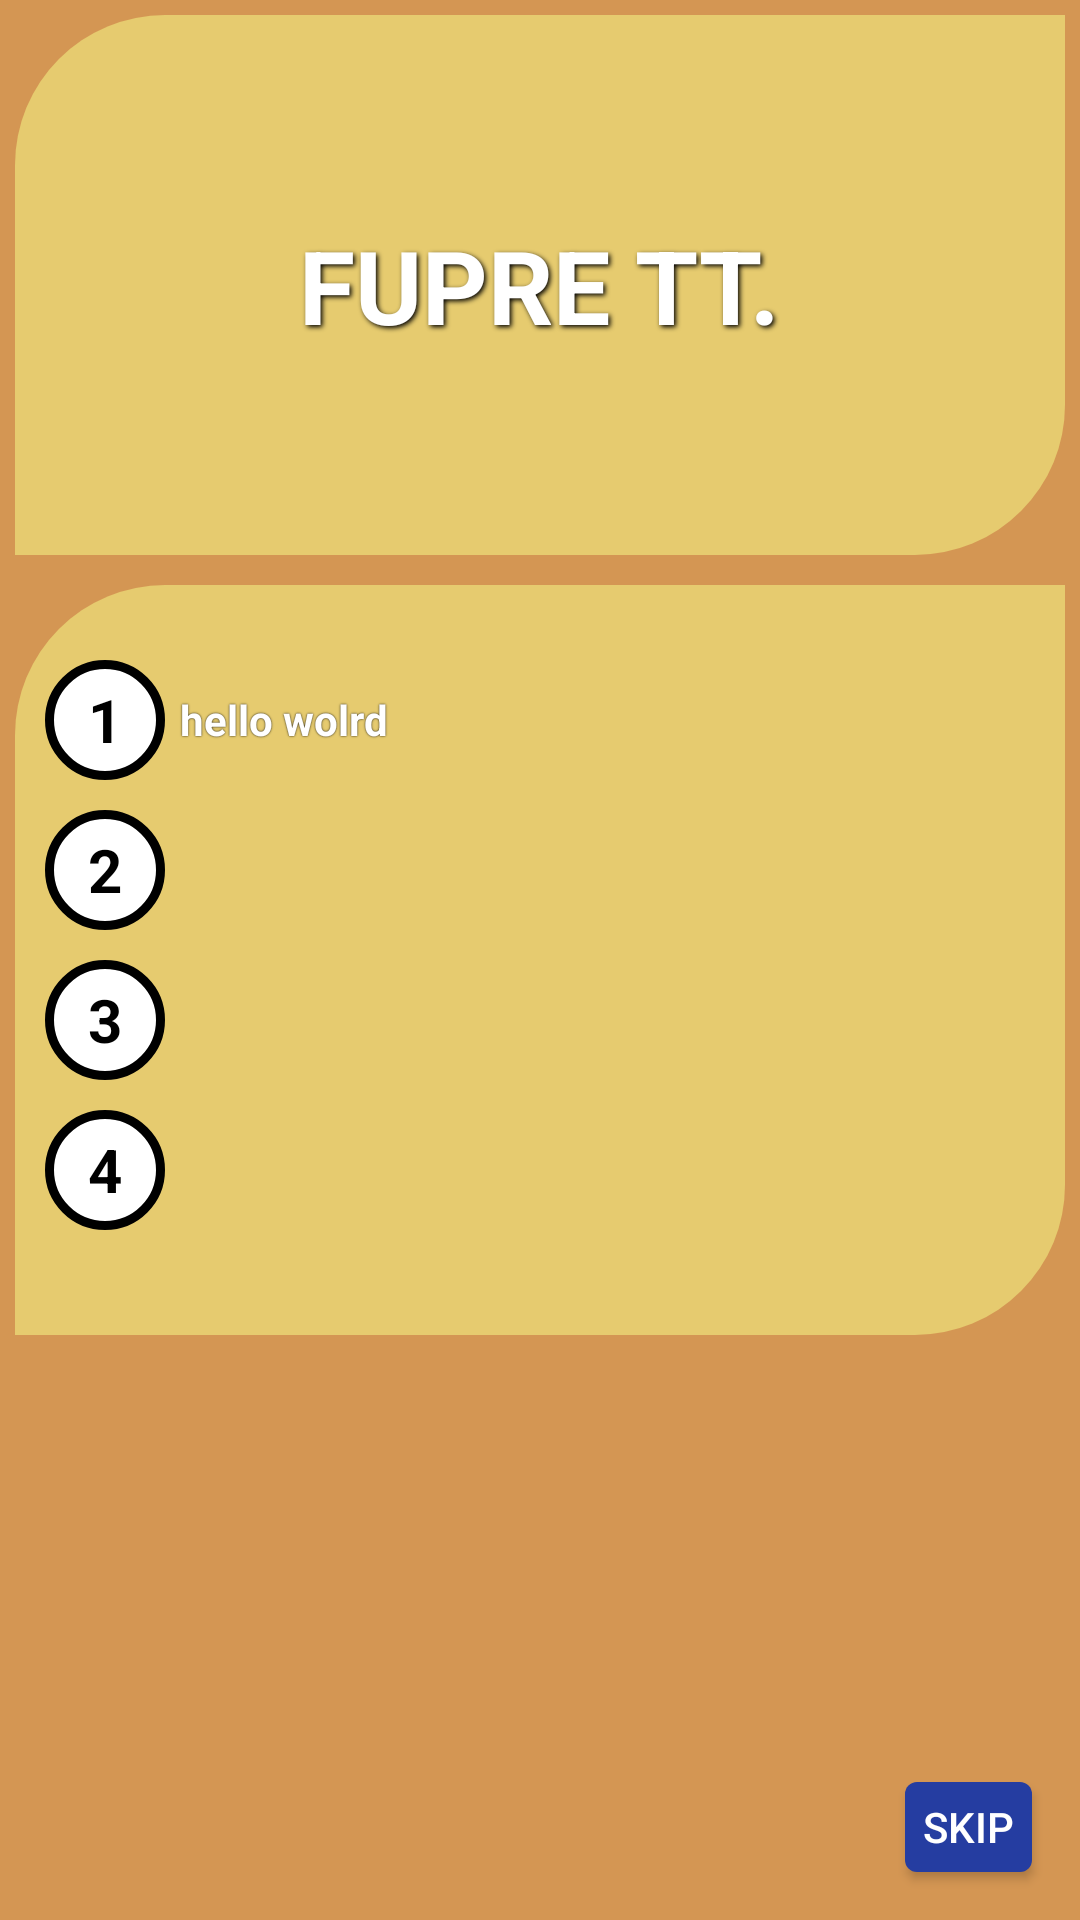

Layout XML and referenced resources for this Android screen:
<!-- AndroidManifest.xml: activity theme SplashScreenStyle -->
<!-- res/layout/activity_on_boarding.xml -->
<?xml version="1.0" encoding="utf-8"?>
<RelativeLayout xmlns:android="http://schemas.android.com/apk/res/android"
    xmlns:tools="http://schemas.android.com/tools"
    android:layout_width="match_parent"
    android:layout_height="match_parent"
    android:background="@color/colorPrimaryDark"
    android:padding="5dp"
    tools:context=".OnBoardingActivity">


    <LinearLayout
        android:layout_width="match_parent"
        android:layout_height="wrap_content"
        android:layout_above="@id/i"
        android:layout_alignParentTop="true"
        android:layout_marginBottom="10dp"
        android:background="@drawable/tutor_txt_bg"
        android:gravity="center"
        android:orientation="vertical">

        <TextView
            android:id="@+id/textView"
            android:layout_width="wrap_content"
            android:layout_height="match_parent"
            android:fontFamily="sans-serif"
            android:gravity="center"
            android:shadowColor="@color/black"
            android:shadowDx="2"
            android:shadowDy="2"
            android:shadowRadius="4"
            android:text="FUPRE TT."
            android:textColor="@color/white"
            android:textSize="34sp"
            android:textStyle="bold" />
    </LinearLayout>

    <LinearLayout
        android:id="@+id/i"
        android:layout_width="match_parent"
        android:layout_height="wrap_content"
        android:layout_centerInParent="true"
        android:background="@drawable/tutor_txt_bg"
        android:gravity="center_vertical"
        android:orientation="vertical"
        android:paddingStart="10dp"
        android:paddingTop="25dp"
        android:paddingRight="10dp"
        android:paddingBottom="25dp">

        <LinearLayout
            android:layout_width="match_parent"
            android:layout_height="wrap_content"
            android:layout_marginBottom="10dp"
            android:orientation="horizontal">

            <TextView
                android:layout_width="40dp"
                android:layout_height="40dp"
                android:background="@drawable/circle_bg"
                android:freezesText="false"
                android:gravity="center"
                android:text="@string/_1"
                android:textColor="@color/black"
                android:textSize="20sp"
                android:textStyle="bold" />

            <TextView
                android:id="@+id/t1"
                android:layout_width="match_parent"
                android:layout_height="wrap_content"
                android:layout_gravity="center"
                android:paddingStart="5dp"
                android:shadowColor="@color/black"
                android:shadowRadius="1"
                android:text="hello wolrd"
                android:textColor="@color/white"
                android:textSize="14sp"
                android:textStyle="bold"
                tools:ignore="RtlSymmetry" />
        </LinearLayout>

        <LinearLayout
            android:layout_width="match_parent"
            android:layout_height="wrap_content"
            android:layout_marginBottom="10dp"
            android:orientation="horizontal">

            <TextView
                android:layout_width="40dp"
                android:layout_height="40dp"
                android:background="@drawable/circle_bg"
                android:freezesText="false"
                android:gravity="center"
                android:text="@string/_2"
                android:textColor="@color/black"
                android:textSize="20sp"
                android:textStyle="bold" />

            <TextView
                android:id="@+id/t2"
                android:layout_width="match_parent"
                android:layout_height="wrap_content"
                android:layout_gravity="center"
                android:paddingStart="5dp"
                android:shadowColor="@color/black"
                android:shadowRadius="1"
                android:textColor="@color/white"
                android:textSize="14sp"
                android:textStyle="bold"
                tools:ignore="RtlSymmetry" />
        </LinearLayout>

        <LinearLayout
            android:layout_width="match_parent"
            android:layout_height="wrap_content"
            android:layout_marginBottom="10dp"
            android:orientation="horizontal">

            <TextView
                android:layout_width="40dp"
                android:layout_height="40dp"
                android:background="@drawable/circle_bg"
                android:freezesText="false"
                android:gravity="center"
                android:text="@string/_3"
                android:textColor="@color/black"
                android:textSize="20sp"
                android:textStyle="bold" />

            <TextView
                android:id="@+id/t3"
                android:layout_width="match_parent"
                android:layout_height="wrap_content"
                android:layout_gravity="center"
                android:paddingStart="5dp"
                android:shadowColor="@color/black"
                android:shadowRadius="1"
                android:textColor="@color/white"
                android:textSize="14sp"
                android:textStyle="bold"
                tools:ignore="RtlSymmetry" />
        </LinearLayout>

        <LinearLayout
            android:layout_width="match_parent"
            android:layout_height="wrap_content"
            android:layout_marginBottom="10dp"
            android:orientation="horizontal">

            <TextView
                android:layout_width="40dp"
                android:layout_height="40dp"
                android:background="@drawable/circle_bg"
                android:freezesText="false"
                android:gravity="center"
                android:text="@string/_4"
                android:textColor="@color/black"
                android:textSize="20sp"
                android:textStyle="bold" />

            <TextView
                android:id="@+id/t4"
                android:layout_width="match_parent"
                android:layout_height="wrap_content"
                android:layout_gravity="center"
                android:paddingStart="5dp"
                android:shadowColor="@color/black"
                android:shadowRadius="1"
                android:textColor="@color/white"
                android:textSize="14sp"
                android:textStyle="bold"
                tools:ignore="RtlSymmetry" />
        </LinearLayout>

    </LinearLayout>

    <androidx.appcompat.widget.AppCompatButton
        android:id="@+id/skip"
        android:layout_width="wrap_content"
        android:layout_height="wrap_content"
        android:layout_alignParentEnd="true"
        android:layout_alignParentBottom="true"
        android:layout_margin="11dp"
        android:layout_marginStart="16dp"
        android:layout_marginTop="16dp"
        android:layout_marginEnd="16dp"
        android:layout_marginBottom="16dp"
        android:background="@drawable/skip_btn"
        android:drawableEnd="@drawable/ic_baseline_skip_next"
        android:minWidth="30dp"
        android:minHeight="30dp"
        android:paddingStart="6dp"
        android:paddingEnd="6dp"
        android:text="@string/skip"
        android:textColor="@color/white"
        tools:ignore="TouchTargetSizeCheck" />
</RelativeLayout>
<!-- resources referenced by this layout -->
<resources>
  <color name="black">#FF000000</color>
  <color name="colorPrimaryDark">#FFD49653</color>
  <color name="white">#FFffffff</color>
  <!-- drawable circle_bg (drawable) -->
  <?xml version="1.0" encoding="utf-8"?>
  
  <selector xmlns:android="http://schemas.android.com/apk/res/android">
      <item>
          <shape android:shape="oval">
              <solid android:color="@color/white"/>
              <stroke android:width="3dp" android:color="@color/black"/>
          </shape>
      </item>
  </selector>
  <!-- drawable skip_btn (drawable) -->
  <?xml version="1.0" encoding="utf-8"?>
  
  <selector xmlns:android="http://schemas.android.com/apk/res/android">
      <item android:state_pressed="true">
          <shape>
              <solid android:color="#57CA05"/>
              <corners android:radius="4dp"/>
          </shape>
      </item>
      <item>
          <shape>
              <solid android:color="#253da1"/>
              <corners android:radius="4dp"/>
          </shape>
      </item>
  </selector>
  <!-- drawable tutor_txt_bg (drawable) -->
  <?xml version="1.0" encoding="utf-8"?>
  
  <selector xmlns:android="http://schemas.android.com/apk/res/android">
      <item>
          <shape>
              <corners android:bottomRightRadius="50dp"
                  android:topLeftRadius="50dp"
                  android:bottomLeftRadius="-50dp"
                  android:topRightRadius="-50dp"/>
              <solid android:color="@color/colorAccent"/>
          </shape>
      </item>
  </selector>
  <string name="_1">1</string>
  <string name="_2">2</string>
  <string name="_3">3</string>
  <string name="_4">4</string>
  <string name="skip">skip</string>
  <style name="SplashScreenStyle" parent="Theme.Design.Light.NoActionBar">
          <item name="android:windowBackground">@drawable/splash_drawable</item>
          <item name="android:colorPrimary">@color/colorPrimaryDark</item>
          <item name="android:colorPrimaryDark">@color/colorPrimaryDark</item>
          <item name="android:colorAccent">@color/colorPrimaryDark</item>
          <item name="android:statusBarColor">@color/colorPrimaryDark</item>
      </style>
  <color name="colorAccent">#FFE6CB6F</color>
  <!-- drawable splash_drawable (drawable) -->
  <?xml version="1.0" encoding="utf-8"?>
  
  <layer-list xmlns:android="http://schemas.android.com/apk/res/android">
      <item>
          <shape>
              <solid android:color="@color/colorPrimaryDark"/>
          </shape>
      </item>
      <item>
          <bitmap
              android:gravity="center"
              android:src="@drawable/ic_logo_round"/>
      </item>
  </layer-list>
  <!-- drawable ic_logo_round: png bitmap (drawable, 14078 bytes) -->
</resources>
